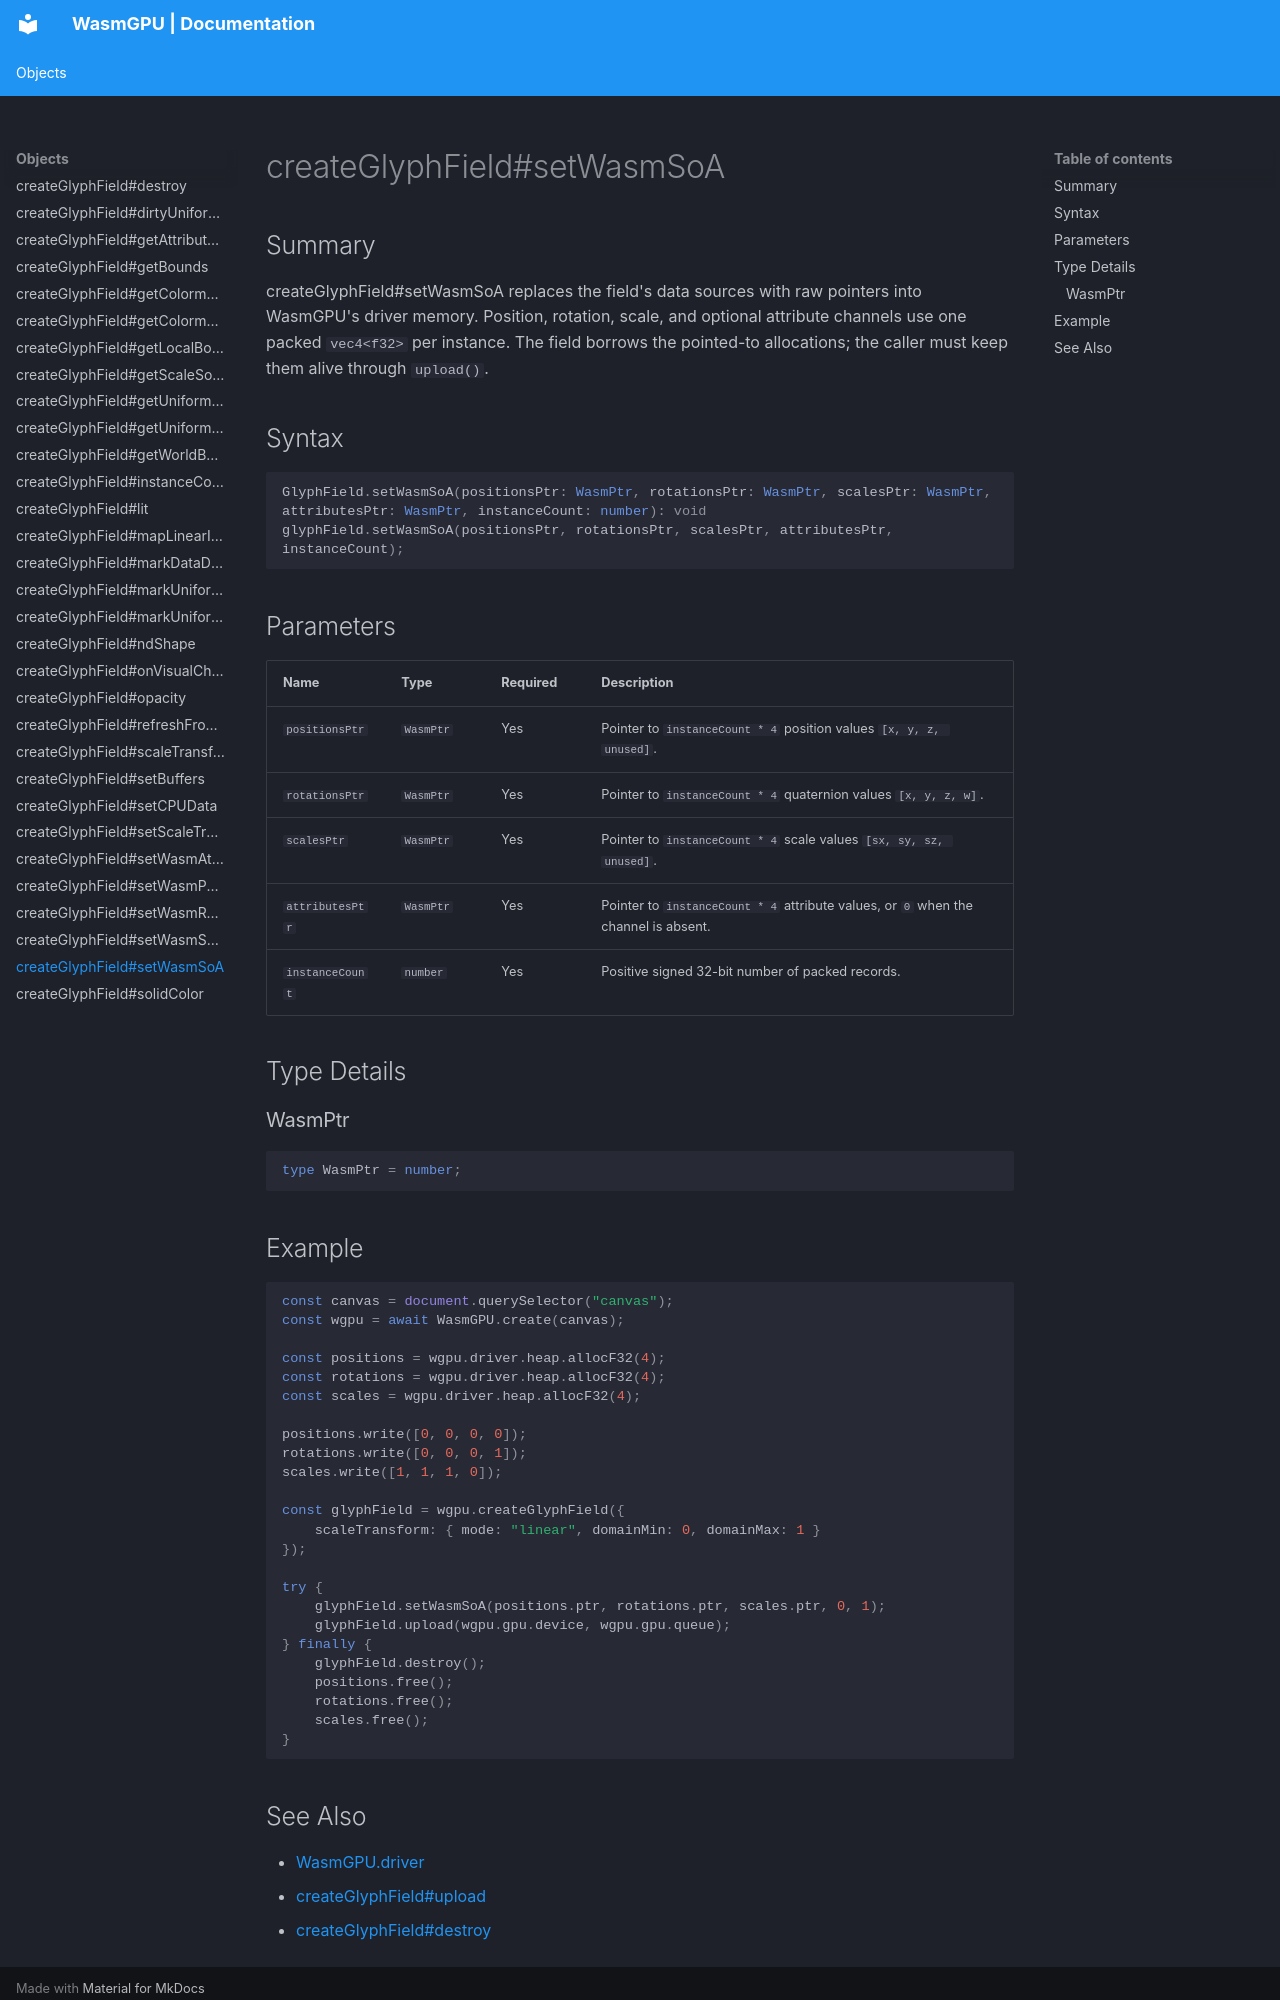

repository: Zushah/WasmGPU · page: objects/createglyphfield-setwasmsoa/index.html · generator: mkdocs

# createGlyphField#setWasmSoA

## Summary
createGlyphField#setWasmSoA replaces the field's data sources with raw pointers into WasmGPU's driver memory. Position, rotation, scale, and optional attribute channels use one packed `vec4<f32>` per instance. The field borrows the pointed-to allocations; the caller must keep them alive through `upload()`.

## Syntax
```ts
GlyphField.setWasmSoA(positionsPtr: WasmPtr, rotationsPtr: WasmPtr, scalesPtr: WasmPtr, attributesPtr: WasmPtr, instanceCount: number): void
glyphField.setWasmSoA(positionsPtr, rotationsPtr, scalesPtr, attributesPtr, instanceCount);
```

## Parameters
| Name | Type | Required | Description |
| --- | --- | --- | --- |
| `positionsPtr` | `WasmPtr` | Yes | Pointer to `instanceCount * 4` position values `[x, y, z, unused]`. |
| `rotationsPtr` | `WasmPtr` | Yes | Pointer to `instanceCount * 4` quaternion values `[x, y, z, w]`. |
| `scalesPtr` | `WasmPtr` | Yes | Pointer to `instanceCount * 4` scale values `[sx, sy, sz, unused]`. |
| `attributesPtr` | `WasmPtr` | Yes | Pointer to `instanceCount * 4` attribute values, or `0` when the channel is absent. |
| `instanceCount` | `number` | Yes | Positive signed 32-bit number of packed records. |

## Type Details
### WasmPtr

```ts
type WasmPtr = number;
```

## Example
```js
const canvas = document.querySelector("canvas");
const wgpu = await WasmGPU.create(canvas);

const positions = wgpu.driver.heap.allocF32(4);
const rotations = wgpu.driver.heap.allocF32(4);
const scales = wgpu.driver.heap.allocF32(4);

positions.write([0, 0, 0, 0]);
rotations.write([0, 0, 0, 1]);
scales.write([1, 1, 1, 0]);

const glyphField = wgpu.createGlyphField({
    scaleTransform: { mode: "linear", domainMin: 0, domainMax: 1 }
});

try {
    glyphField.setWasmSoA(positions.ptr, rotations.ptr, scales.ptr, 0, 1);
    glyphField.upload(wgpu.gpu.device, wgpu.gpu.queue);
} finally {
    glyphField.destroy();
    positions.free();
    rotations.free();
    scales.free();
}
```
